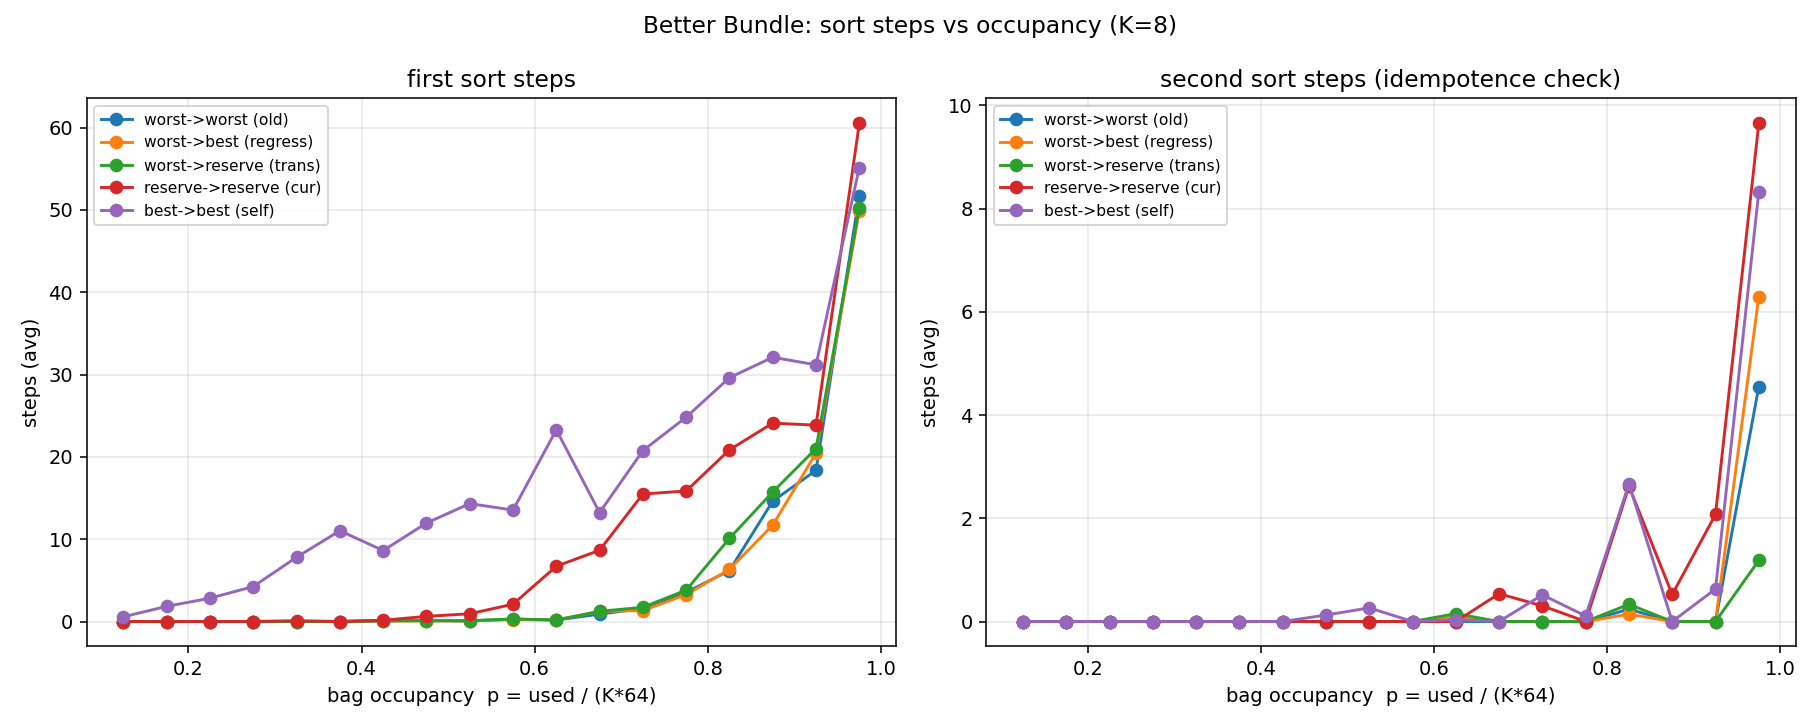

The table this chart was drawn from, first rows:
curve, occupancy, first_steps, second_steps
worst->worst (old), 0.1250, 0.000, 0.000
worst->worst (old), 0.1750, 0.000, 0.000
worst->worst (old), 0.2250, 0.000, 0.000
worst->worst (old), 0.2750, 0.000, 0.000
worst->worst (old), 0.3250, 0.000, 0.000
worst->worst (old), 0.3750, 0.000, 0.000
worst->worst (old), 0.4250, 0.088, 0.000
worst->worst (old), 0.4750, 0.111, 0.000
worst->worst (old), 0.5250, 0.081, 0.000
worst->worst (old), 0.5750, 0.286, 0.000
worst->worst (old), 0.6250, 0.182, 0.000
worst->worst (old), 0.6750, 0.900, 0.000
worst->worst (old), 0.7250, 1.576, 0.000
worst->worst (old), 0.7750, 3.538, 0.000
worst->worst (old), 0.8250, 6.190, 0.238
worst->worst (old), 0.8750, 14.62, 0.000
worst->worst (old), 0.9250, 18.36, 0.000
worst->worst (old), 0.9750, 51.74, 4.553
worst->best (regress), 0.1250, 0.000, 0.000
worst->best (regress), 0.1750, 0.000, 0.000
worst->best (regress), 0.2250, 0.000, 0.000
worst->best (regress), 0.2750, 0.000, 0.000
worst->best (regress), 0.3250, 0.000, 0.000
worst->best (regress), 0.3750, 0.000, 0.000
worst->best (regress), 0.4250, 0.059, 0.000
worst->best (regress), 0.4750, 0.074, 0.000
worst->best (regress), 0.5250, 0.081, 0.000
worst->best (regress), 0.5750, 0.229, 0.000
worst->best (regress), 0.6250, 0.182, 0.091
worst->best (regress), 0.6750, 1.233, 0.000
worst->best (regress), 0.7250, 1.333, 0.000
worst->best (regress), 0.7750, 3.269, 0.000
worst->best (regress), 0.8250, 6.333, 0.143
worst->best (regress), 0.8750, 11.71, 0.000
worst->best (regress), 0.9250, 20.45, 0.000
worst->best (regress), 0.9750, 49.9, 6.289
worst->reserve (trans), 0.1250, 0.000, 0.000
worst->reserve (trans), 0.1750, 0.000, 0.000
worst->reserve (trans), 0.2250, 0.000, 0.000
worst->reserve (trans), 0.2750, 0.000, 0.000
worst->reserve (trans), 0.3250, 0.000, 0.000
worst->reserve (trans), 0.3750, 0.000, 0.000
worst->reserve (trans), 0.4250, 0.088, 0.000
worst->reserve (trans), 0.4750, 0.111, 0.000
worst->reserve (trans), 0.5250, 0.081, 0.000
worst->reserve (trans), 0.5750, 0.314, 0.000
worst->reserve (trans), 0.6250, 0.182, 0.152
worst->reserve (trans), 0.6750, 1.233, 0.000
worst->reserve (trans), 0.7250, 1.727, 0.000
worst->reserve (trans), 0.7750, 3.808, 0.000
worst->reserve (trans), 0.8250, 10.1, 0.333
worst->reserve (trans), 0.8750, 15.73, 0.000
worst->reserve (trans), 0.9250, 21, 0.000
worst->reserve (trans), 0.9750, 50.29, 1.184
reserve->reserve (cur), 0.1250, 0.000, 0.000
reserve->reserve (cur), 0.1750, 0.000, 0.000
reserve->reserve (cur), 0.2250, 0.000, 0.000
reserve->reserve (cur), 0.2750, 0.000, 0.000
reserve->reserve (cur), 0.3250, 0.097, 0.000
reserve->reserve (cur), 0.3750, 0.000, 0.000
... 30 more rows
